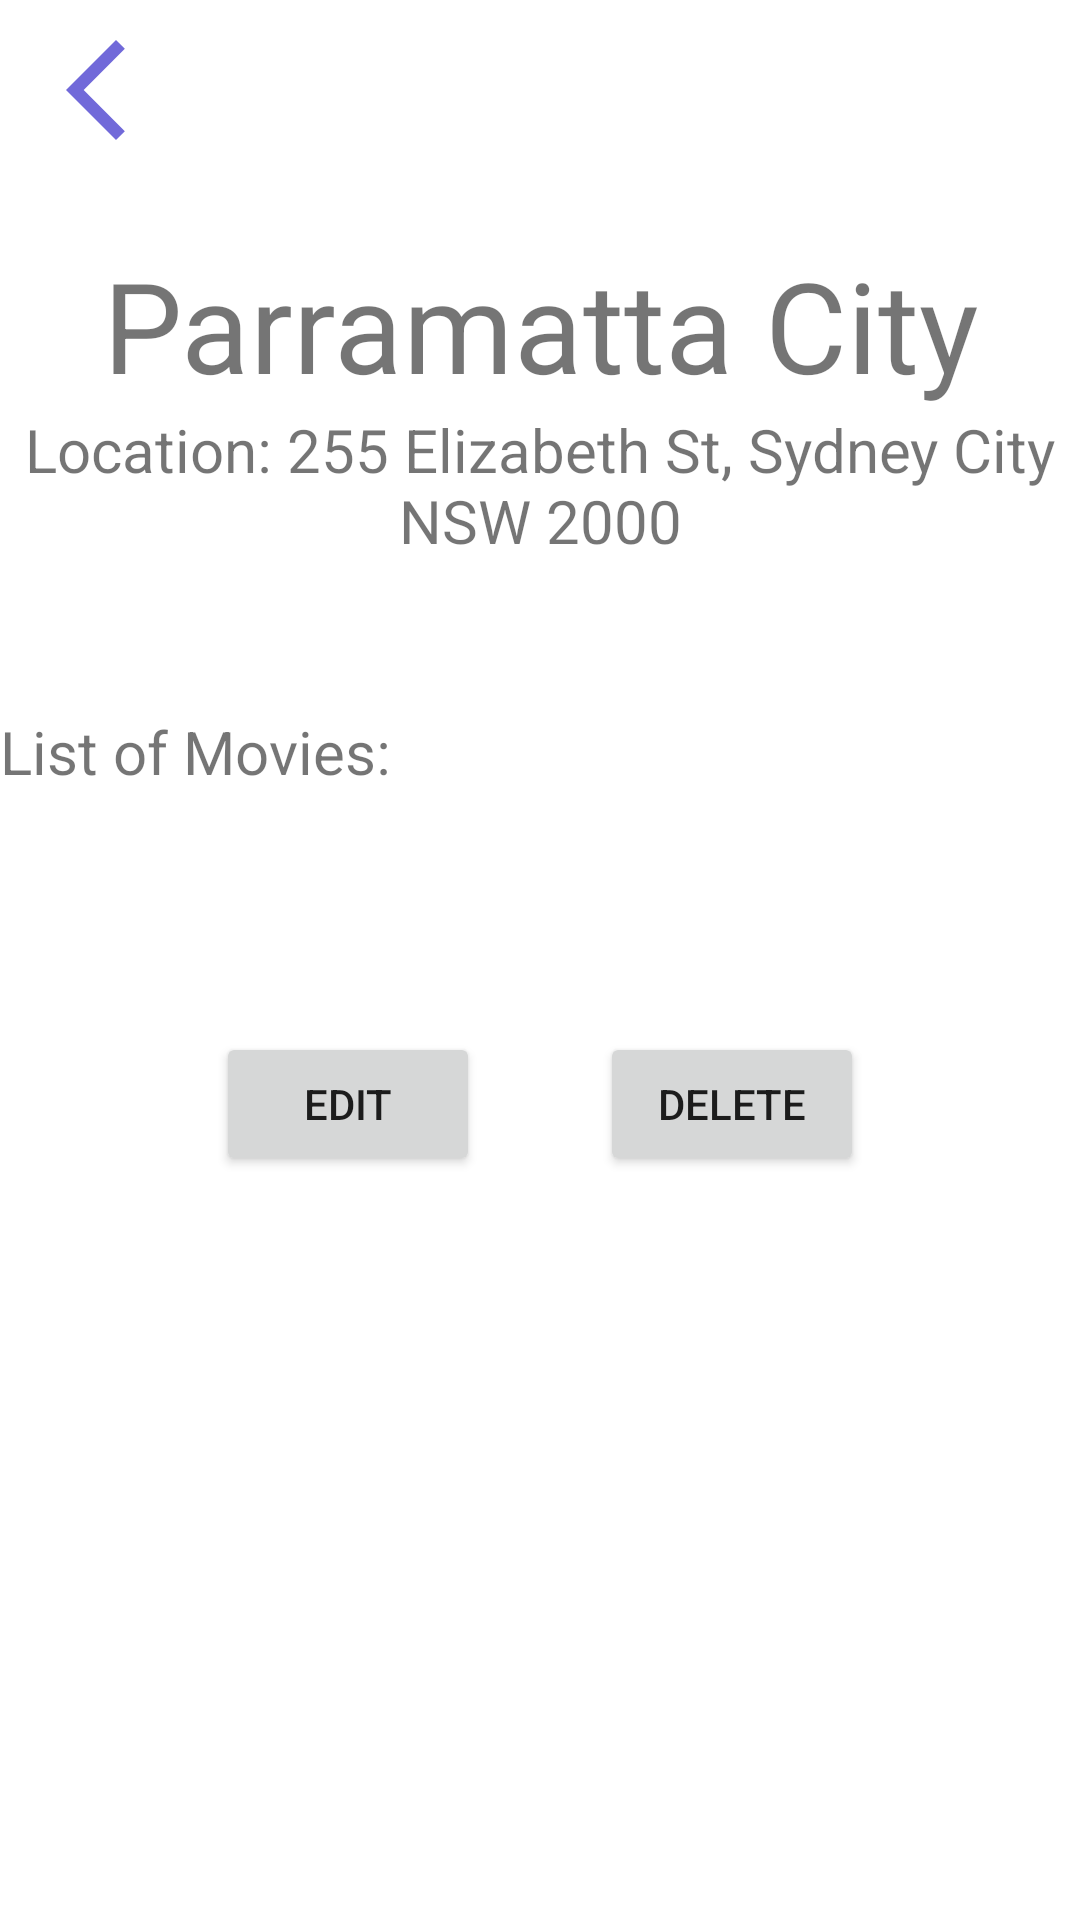

Reconstruct the res/layout file that produces this screen, plus the resources it refers to.
<!-- AndroidManifest.xml: application theme Theme.MovieBuddy -->
<!-- res/layout/activity_cinema_details.xml -->
<?xml version="1.0" encoding="utf-8"?>
<LinearLayout xmlns:android="http://schemas.android.com/apk/res/android"
    xmlns:app="http://schemas.android.com/apk/res-auto"
    xmlns:tools="http://schemas.android.com/tools"
    android:layout_width="match_parent"
    android:layout_height="match_parent"
    android:orientation="vertical"
    tools:context=".CinemaDetails">

    <ImageButton
        android:id="@+id/backCPageBtn"
        android:layout_width="wrap_content"
        android:layout_height="wrap_content"
        android:backgroundTint="@color/white"
        android:src="@drawable/baseline_arrow_back_ios_new_24"/>

    <TextView
        android:id="@+id/details_cname"
        android:layout_width="wrap_content"
        android:layout_height="wrap_content"
        android:layout_marginTop="20dp"
        android:layout_gravity="center_horizontal"
        android:gravity="center"
        android:text="Parramatta City"
        android:textSize="42dp"/>

    <TextView
        android:id="@+id/details_location"
        android:layout_width="wrap_content"
        android:layout_height="wrap_content"
        android:layout_gravity="center_horizontal"
        android:gravity="center"
        android:text="Location: 255 Elizabeth St, Sydney City NSW 2000"
        android:textSize="20dp"/>

    <TextView
        android:id="@+id/details_selMovies"
        android:layout_width="wrap_content"
        android:layout_height="wrap_content"
        android:layout_marginTop="50dp"
        android:text="List of Movies: "
        android:textSize="20dp"/>

    <ListView
        android:id="@+id/details_cList"
        android:layout_width="wrap_content"
        android:layout_height="wrap_content"
        android:layout_marginTop="50dp" />

    <LinearLayout
        android:layout_width="wrap_content"
        android:layout_height="wrap_content"
        android:layout_marginTop="30dp"
        android:orientation="horizontal"
        android:layout_gravity="center_horizontal">
        <Button
            android:id="@+id/cEditBtn"
            android:layout_width="wrap_content"
            android:layout_height="wrap_content"
            android:layout_marginRight="20dp"
            android:text="Edit" />

        <Button
            android:id="@+id/cDeleteBtn"
            android:layout_width="wrap_content"
            android:layout_height="wrap_content"
            android:layout_marginLeft="20dp"
            android:text="Delete" />
    </LinearLayout>

</LinearLayout>
<!-- resources referenced by this layout -->
<resources>
  <!-- drawable baseline_arrow_back_ios_new_24 (drawable) -->
  <vector android:height="40dp" android:tint="#7169D9"
      android:viewportHeight="24" android:viewportWidth="24"
      android:width="40dp" xmlns:android="http://schemas.android.com/apk/res/android">
      <path android:fillColor="@android:color/white" android:pathData="M17.77,3.77l-1.77,-1.77l-10,10l10,10l1.77,-1.77l-8.23,-8.23z"/>
  </vector>
  <style name="Theme.MovieBuddy" parent="Theme.MaterialComponents.DayNight.DarkActionBar">
          
          <item name="colorPrimary">@color/purple_500</item>
          <item name="colorPrimaryVariant">@color/purple_700</item>
          <item name="colorOnPrimary">@color/white</item>
          
          <item name="colorSecondary">@color/teal_200</item>
          <item name="colorSecondaryVariant">@color/teal_700</item>
          <item name="colorOnSecondary">@color/black</item>
          
          <item name="android:statusBarColor">?attr/colorPrimaryVariant</item>
          
      </style>
  <!-- not gathered from this repository: default colours our renderer supplied (Android Studio template values) -->
  <color name="purple_500">#FF6200EE</color>
  <color name="purple_700">#FF3700B3</color>
  <color name="teal_200">#FF03DAC5</color>
  <color name="teal_700">#FF018786</color>
  <color name="black">#FF000000</color>
  <color name="white">#FFFFFFFF</color>
</resources>
